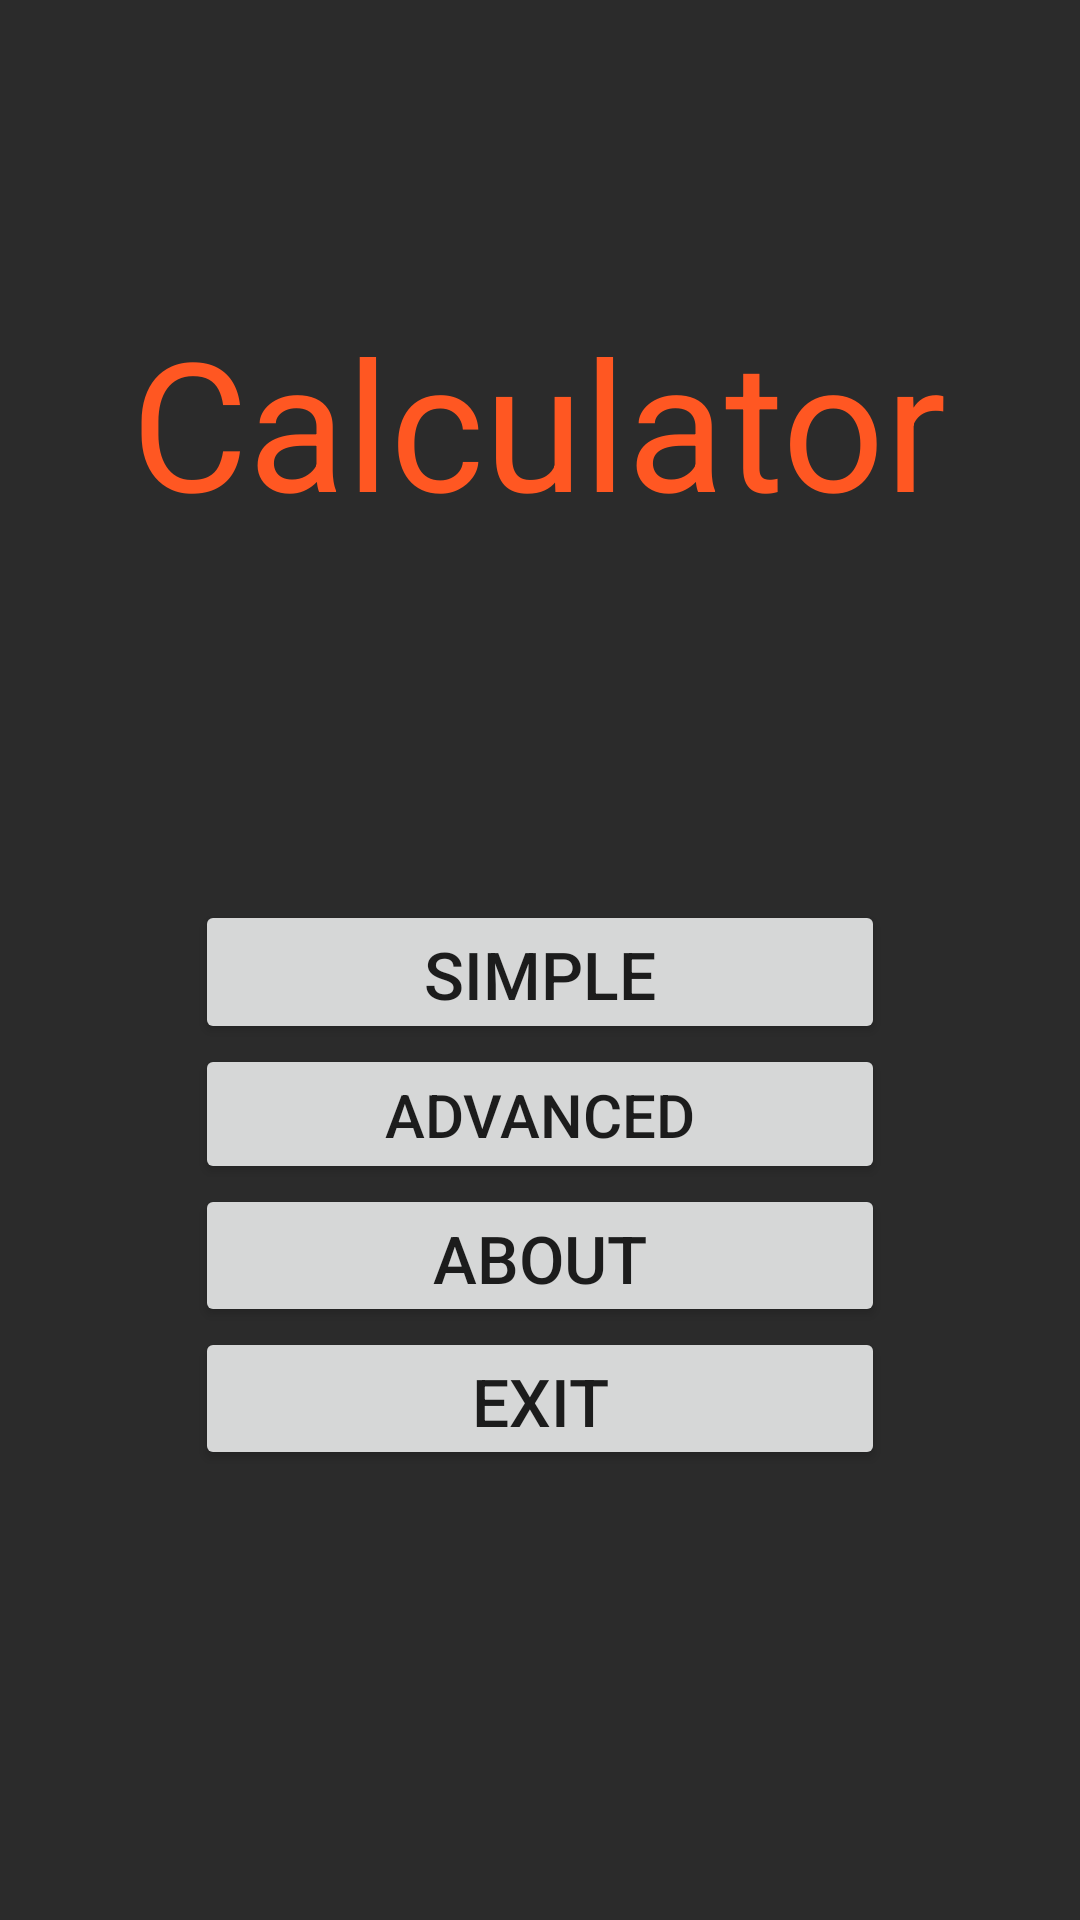

The Android layout XML behind this screen, and the referenced resources:
<!-- AndroidManifest.xml: application theme Theme.Calculatorandroid -->
<!-- res/layout/activity_menu.xml -->
<?xml version="1.0" encoding="utf-8"?>
<androidx.constraintlayout.widget.ConstraintLayout xmlns:android="http://schemas.android.com/apk/res/android"
    xmlns:app="http://schemas.android.com/apk/res-auto"
    xmlns:tools="http://schemas.android.com/tools"
    android:layout_width="match_parent"
    android:layout_height="match_parent"
    android:background="#2B2B2B"
    tools:context=".MenuActivity">

    <TextView
        android:id="@+id/textView"
        android:layout_width="wrap_content"
        android:layout_height="wrap_content"
        android:layout_marginBottom="13dp"
        android:text="@string/calculator"
        android:textColor="#FF5722"
        android:textSize="60sp"
        app:layout_constraintBottom_toTopOf="@+id/linearLayout"
        app:layout_constraintEnd_toEndOf="parent"
        app:layout_constraintHorizontal_bias="0.495"
        app:layout_constraintStart_toStartOf="parent"
        app:layout_constraintTop_toTopOf="parent"
        app:layout_constraintVertical_bias="0.485" />

    <LinearLayout
        android:id="@+id/linearLayout"
        android:layout_width="match_parent"
        android:layout_height="match_parent"
        android:layout_marginStart="65dp"
        android:layout_marginTop="300dp"
        android:layout_marginEnd="65dp"
        android:layout_marginBottom="150dp"
        android:orientation="vertical"
        app:layout_constraintBottom_toBottomOf="parent"
        app:layout_constraintEnd_toEndOf="parent"
        app:layout_constraintStart_toStartOf="parent"
        app:layout_constraintTop_toTopOf="parent">

        <Button
            android:id="@+id/simpleBTN"
            android:layout_width="match_parent"
            android:layout_height="wrap_content"
            android:layout_weight="0.5"
            android:textSize="22sp"
            android:text="@string/simple" />

        <Button
            android:id="@+id/advancedBTN"
            android:layout_width="match_parent"
            android:layout_height="wrap_content"
            android:layout_weight="0.5"
            android:textSize="20sp"
            android:text="@string/advanced" />

        <Button
            android:id="@+id/aboutBTN"
            android:layout_width="match_parent"
            android:layout_height="wrap_content"
            android:layout_weight="0.5"
            android:textSize="22sp"
            android:text="@string/about" />

        <Button
            android:id="@+id/exitBTN"
            android:layout_width="match_parent"
            android:layout_height="wrap_content"
            android:layout_weight="0.5"
            android:textSize="22sp"
            android:text="@string/exit" />

    </LinearLayout>

</androidx.constraintlayout.widget.ConstraintLayout>
<!-- resources referenced by this layout -->
<resources>
  <string name="about">About</string>
  <string name="advanced">Advanced</string>
  <string name="calculator">Calculator</string>
  <string name="exit">Exit</string>
  <string name="simple">Simple</string>
  <style name="Theme.Calculatorandroid" parent="Theme.MaterialComponents.DayNight.NoActionBar">
          
          <item name="colorPrimary">@color/purple_500</item>
          <item name="colorPrimaryVariant">@color/purple_700</item>
          <item name="colorOnPrimary">@color/white</item>
          
          <item name="colorSecondary">@color/teal_200</item>
          <item name="colorSecondaryVariant">@color/teal_700</item>
          <item name="colorOnSecondary">@color/black</item>
          
          <item name="android:statusBarColor">?attr/colorPrimaryVariant</item>
          
      </style>
  <!-- not gathered from this repository: default colours our renderer supplied (Android Studio template values) -->
  <color name="purple_500">#FF6200EE</color>
  <color name="purple_700">#FF3700B3</color>
  <color name="teal_200">#FF03DAC5</color>
  <color name="teal_700">#FF018786</color>
  <color name="black">#FF000000</color>
  <color name="white">#FFFFFFFF</color>
</resources>
